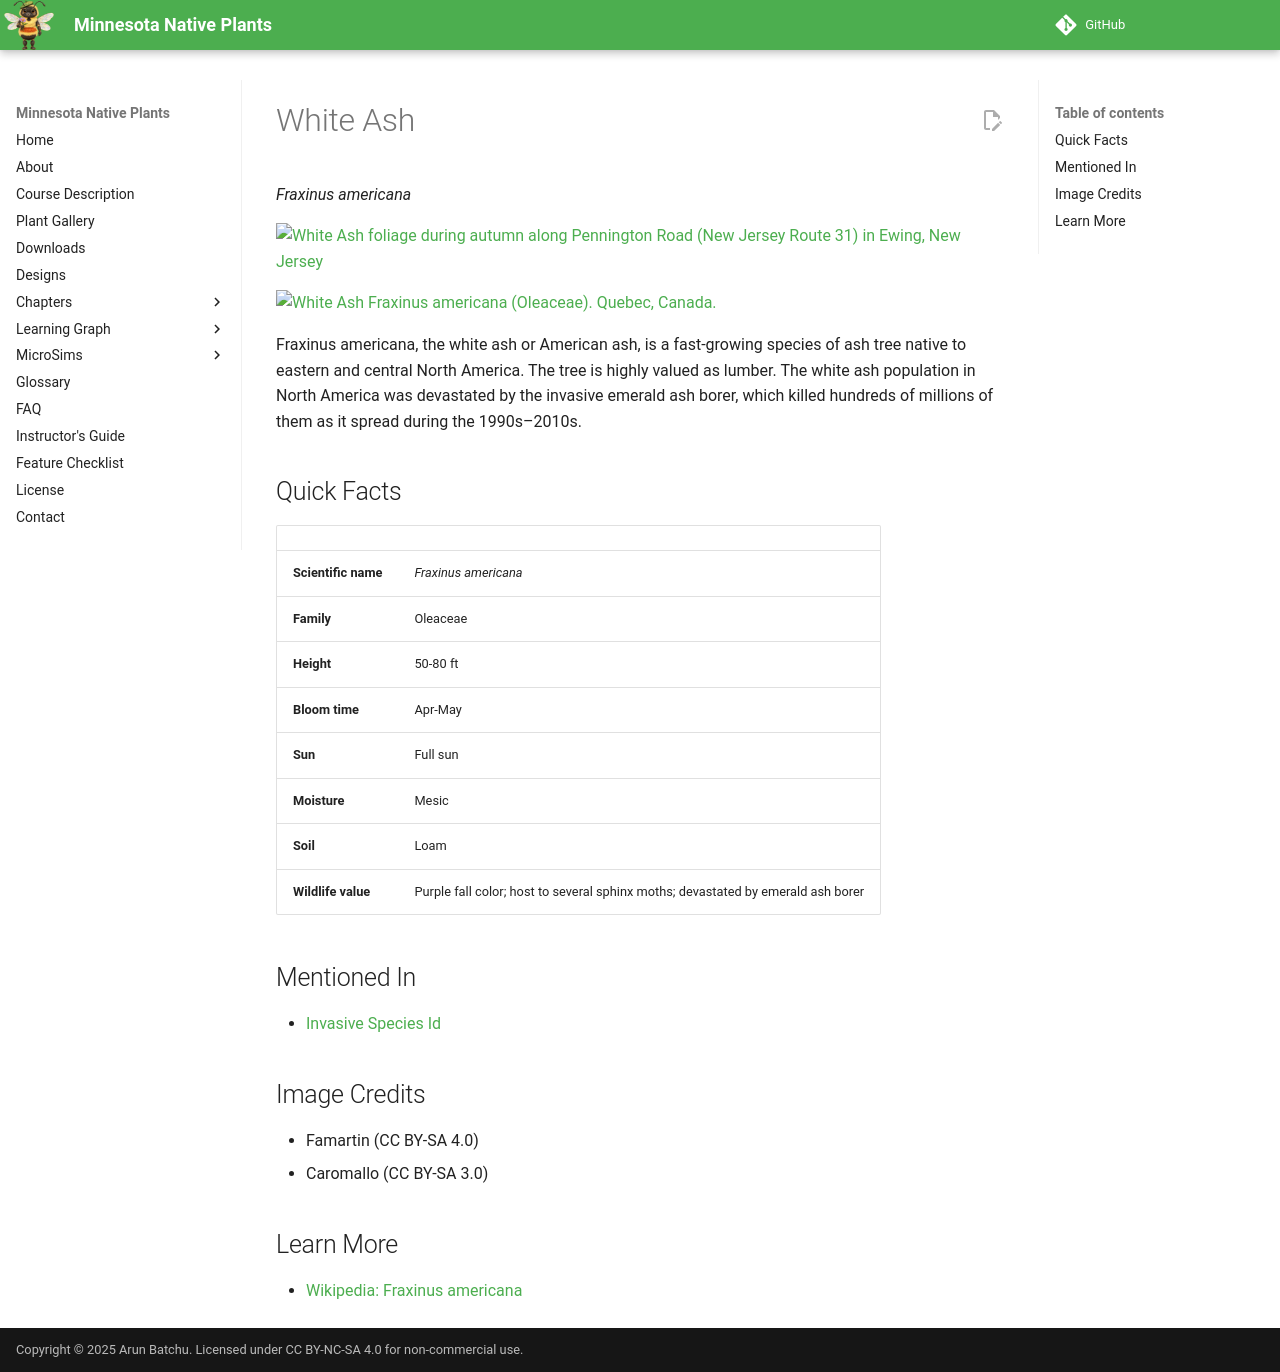

repository: arunbatchu/minnesota-native-plants · page: plants/white-ash/index.html · generator: mkdocs

# White Ash

*Fraxinus americana*



![White Ash foliage during autumn along Pennington Road (New Jersey Route 31) in Ewing, New Jersey](img/white-ash-1.jpg)

![White Ash Fraxinus americana (Oleaceae). Quebec, Canada.](img/white-ash-2.jpg)

Fraxinus americana, the white ash or American ash, is a fast-growing species of ash tree native to eastern and central North America. The tree is highly valued as lumber.
The white ash population in North America was devastated by the invasive emerald ash borer, which killed hundreds of millions of them as it spread during the 1990s–2010s.

## Quick Facts

| | |
|---|---|
| **Scientific name** | *Fraxinus americana* |
| **Family** | Oleaceae |
| **Height** | 50-80 ft |
| **Bloom time** | Apr-May |
| **Sun** | Full sun |
| **Moisture** | Mesic |
| **Soil** | Loam |
| **Wildlife value** | Purple fall color; host to several sphinx moths; devastated by emerald ash borer |

## Mentioned In

- [Invasive Species Id](../chapters/08-invasive-species-id/index.md)

## Image Credits

- Famartin (CC BY-SA 4.0)
- Caromallo (CC BY-SA 3.0)

## Learn More

- [Wikipedia: Fraxinus americana](https://en.wikipedia.org/wiki/Fraxinus_americana)
